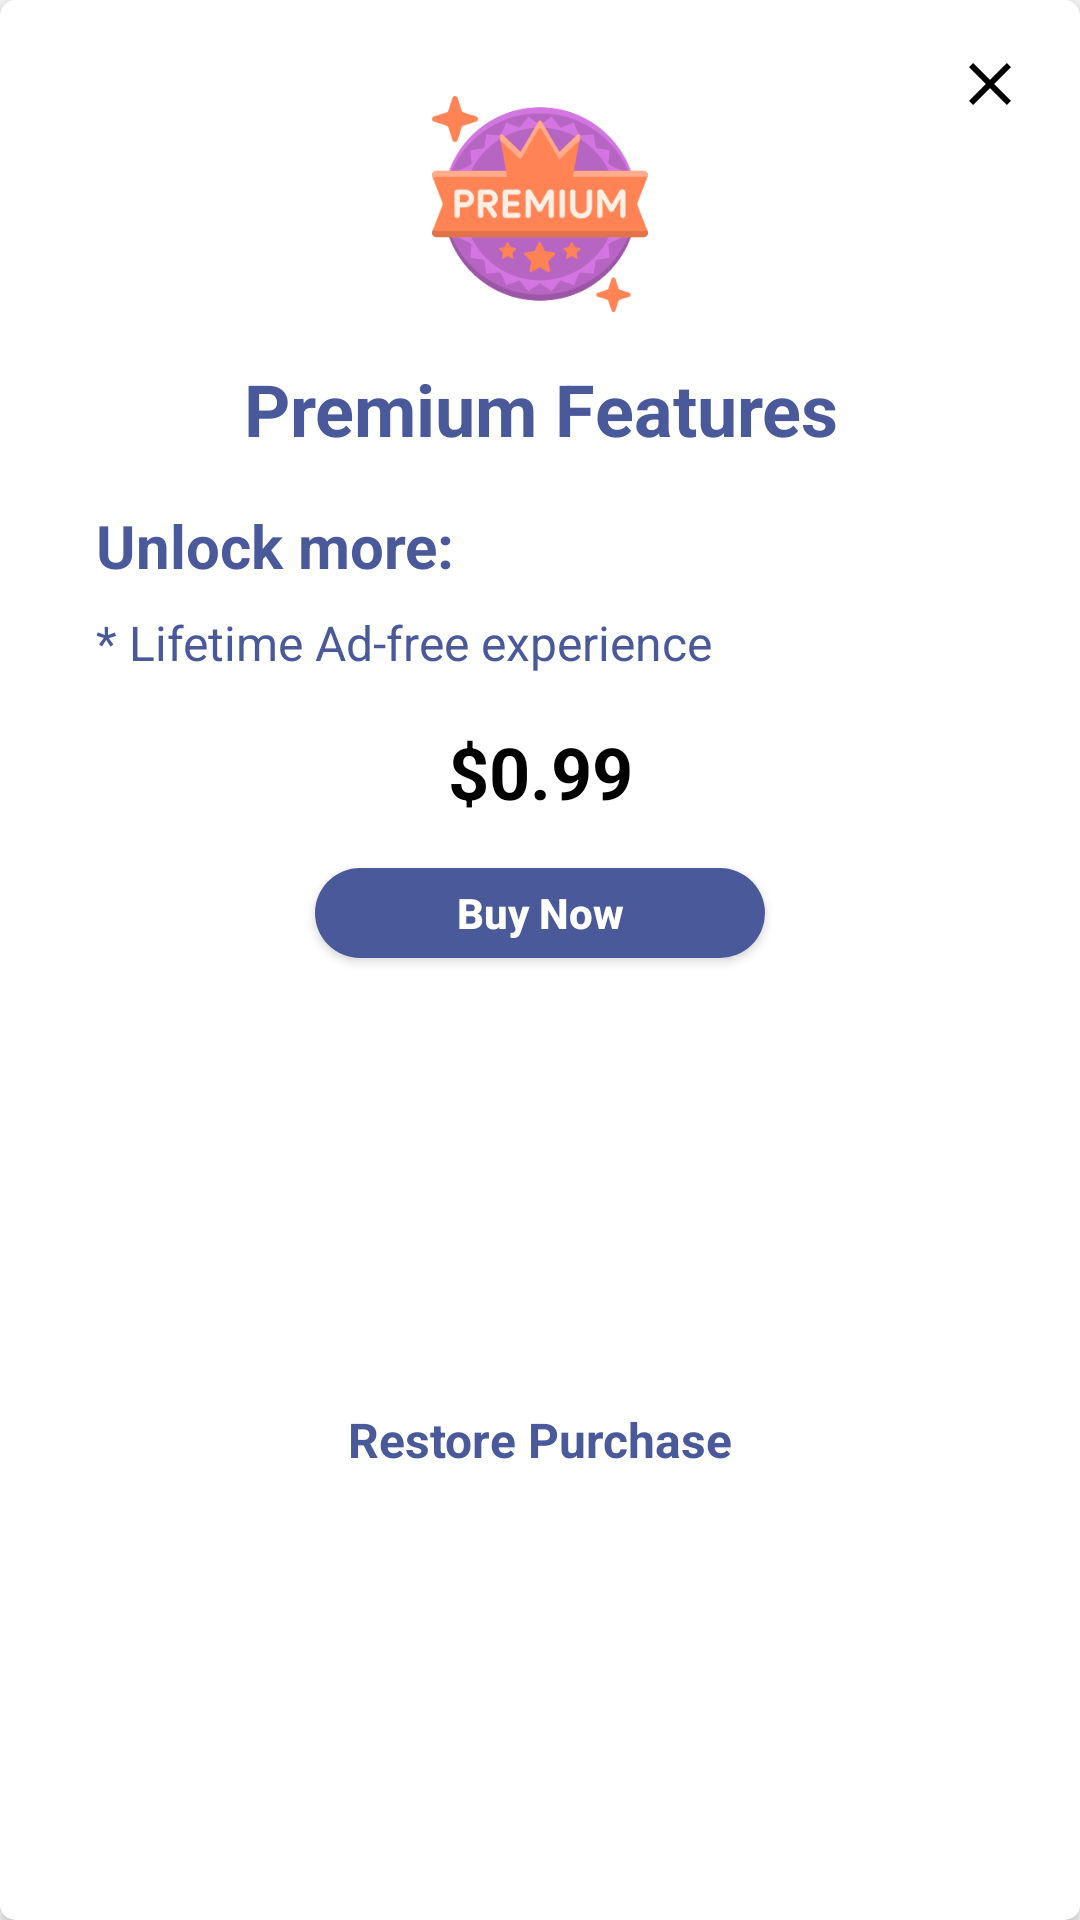

Android layout source for this screen:
<!-- AndroidManifest.xml: application theme AppTheme.NoActionBar -->
<!-- res/layout/dialog_subscription.xml -->
<?xml version="1.0" encoding="utf-8"?>
<androidx.cardview.widget.CardView xmlns:android="http://schemas.android.com/apk/res/android"
    xmlns:app="http://schemas.android.com/apk/res-auto"
    xmlns:tools="http://schemas.android.com/tools"
    android:layout_width="match_parent"
    android:layout_height="wrap_content"
    android:elevation="10dp"
    app:cardCornerRadius="5dp">

    <androidx.constraintlayout.widget.ConstraintLayout
        android:layout_width="match_parent"
        android:layout_height="match_parent">

        <ImageView
            android:id="@+id/imageView2"
            android:layout_width="72dp"
            android:layout_height="72dp"
            android:layout_marginStart="32dp"
            android:layout_marginTop="32dp"
            android:layout_marginEnd="32dp"
            app:layout_constraintEnd_toEndOf="parent"
            app:layout_constraintStart_toStartOf="parent"
            app:layout_constraintTop_toTopOf="parent"
            app:srcCompat="@drawable/ic_premium" />

        <ImageView
            android:id="@+id/ic_close"
            android:layout_width="wrap_content"
            android:layout_height="wrap_content"
            android:layout_marginTop="12dp"
            android:layout_marginEnd="12dp"
            android:padding="4dp"
            android:background="?attr/selectableItemBackgroundBorderless"
            android:clickable="true"
            android:focusable="true"
            app:tint="@color/black"
            app:layout_constraintEnd_toEndOf="parent"
            app:layout_constraintTop_toTopOf="parent"
            app:srcCompat="@drawable/ic_close_black_24dp" />

        <TextView
            android:id="@+id/tv_Title"
            android:layout_width="0dp"
            android:layout_height="wrap_content"
            android:layout_marginStart="32dp"
            android:layout_marginTop="16dp"
            android:layout_marginEnd="32dp"
            android:gravity="center"
            android:text="@string/lbl_premium_features_title"
            android:textColor="@color/colorAccent"
            android:textSize="24sp"
            android:textStyle="bold"
            app:layout_constraintEnd_toEndOf="parent"
            app:layout_constraintStart_toStartOf="parent"
            app:layout_constraintTop_toBottomOf="@+id/imageView2" />
        <TextView
            android:id="@+id/tvSubTitle"
            android:layout_width="0dp"
            android:layout_height="wrap_content"
            android:layout_marginStart="32dp"
            android:layout_marginTop="16dp"
            android:layout_marginEnd="32dp"
            android:gravity="start"
            android:text="@string/lbl_premium_features_subtitle"
            android:textColor="@color/colorAccent"
            android:textSize="20sp"
            android:textStyle="bold"
            app:layout_constraintEnd_toEndOf="parent"
            app:layout_constraintStart_toStartOf="parent"
            app:layout_constraintTop_toBottomOf="@+id/tv_Title" />
        <TextView
            android:id="@+id/tvDescription"
            android:layout_width="0dp"
            android:layout_height="wrap_content"
            android:layout_marginStart="32dp"
            android:layout_marginTop="8dp"
            android:layout_marginEnd="32dp"
            android:gravity="start"
            android:text="@string/lbl_premium_features_description"
            android:textColor="@color/colorAccent"
            android:textSize="16sp"
            app:layout_constraintEnd_toEndOf="parent"
            app:layout_constraintStart_toStartOf="parent"
            app:layout_constraintTop_toBottomOf="@+id/tvSubTitle" />
        <TextView
            android:id="@+id/tv_price"
            android:layout_width="0dp"
            android:layout_height="wrap_content"
            android:layout_marginStart="32dp"
            android:layout_marginTop="16dp"
            android:layout_marginEnd="32dp"
            android:gravity="center"
            android:text="$0.99"
            android:textColor="@color/black"
            android:textSize="24sp"
            android:textStyle="bold"
            app:layout_constraintEnd_toEndOf="parent"
            app:layout_constraintStart_toStartOf="parent"
            app:layout_constraintTop_toBottomOf="@+id/tvDescription" />

        <androidx.appcompat.widget.AppCompatButton
            android:id="@+id/button"
            android:layout_width="@dimen/margin_150"
            android:layout_height="30dp"
            android:layout_marginStart="32dp"
            android:layout_marginTop="16dp"
            android:layout_marginEnd="32dp"
            android:clickable="true"
            android:focusable="true"
            android:text="@string/lbl_buy_now"
            android:background="@drawable/btn_gradient"
            android:textColor="@color/white"
            android:textAllCaps="false"
            android:textStyle="bold"
            app:layout_constraintEnd_toEndOf="parent"
            app:layout_constraintStart_toStartOf="parent"
            app:layout_constraintTop_toBottomOf="@+id/tv_price" />

        <TextView
            android:id="@+id/tv_restore"
            android:layout_width="wrap_content"
            android:layout_height="wrap_content"
            android:layout_marginStart="32dp"
            android:layout_marginTop="16dp"
            android:layout_marginEnd="32dp"
            android:layout_marginBottom="16dp"
            android:text="@string/lbl_restore_purchase"
            android:textColor="@color/colorAccent"
            android:background="?attr/selectableItemBackgroundBorderless"
            android:clickable="true"
            android:focusable="true"
            android:textSize="16sp"
            android:textStyle="bold"
            app:layout_constraintBottom_toBottomOf="parent"
            app:layout_constraintEnd_toEndOf="parent"
            app:layout_constraintStart_toStartOf="parent"
            app:layout_constraintTop_toBottomOf="@+id/button" />
    </androidx.constraintlayout.widget.ConstraintLayout>
</androidx.cardview.widget.CardView>
<!-- resources referenced by this layout -->
<resources>
  <color name="black">@android:color/black</color>
  <color name="colorAccent">#49599a</color>
  <color name="white">@android:color/white</color>
  <dimen name="margin_150">150dp</dimen>
  <!-- drawable btn_gradient (drawable) -->
  <?xml version="1.0" encoding="utf-8"?>
  <shape xmlns:android="http://schemas.android.com/apk/res/android"
      android:shape="rectangle"
      android:padding="10dp">
      <solid android:color="@color/colorPrimary"/>
      <corners android:radius="300dp"/>
  </shape>
  <!-- drawable ic_close_black_24dp (drawable) -->
  <?xml version="1.0" encoding="utf-8"?>
  <vector xmlns:android="http://schemas.android.com/apk/res/android" xmlns:app="http://schemas.android.com/apk/res-auto" xmlns:aapt="http://schemas.android.com/aapt" android:height="26dp" android:width="26dp" android:viewportWidth="26" android:viewportHeight="26">
      <path android:fillColor="#ff000000" android:pathData="M19,6.41L17.59,5 12,10.59 6.41,5 5,6.41 10.59,12 5,17.59 6.41,19 12,13.41 17.59,19 19,17.59 13.41,12z"/>
  </vector>
  <!-- drawable ic_premium: png bitmap (drawable, 34865 bytes) -->
  <string name="lbl_buy_now">Buy Now</string>
  <string name="lbl_premium_features_description">* Lifetime Ad-free experience</string>
  <string name="lbl_premium_features_subtitle">Unlock more:</string>
  <string name="lbl_premium_features_title">Premium Features</string>
  <string name="lbl_restore_purchase">Restore Purchase</string>
  <style name="AppTheme.NoActionBar" parent="AppTheme">
          <item name="windowActionBar">false</item>
          <item name="windowNoTitle">true</item>
      </style>
  <color name="colorPrimary">#49599a</color>
  <style name="AppTheme" parent="Theme.AppCompat.Light.DarkActionBar">
          <item name="colorPrimary">@color/colorPrimary</item>
          <item name="colorPrimaryDark">@color/colorPrimaryDark</item>
          <item name="colorAccent">@color/colorAccent</item>
      </style>
  <color name="colorPrimaryDark">#7986cb</color>
</resources>
